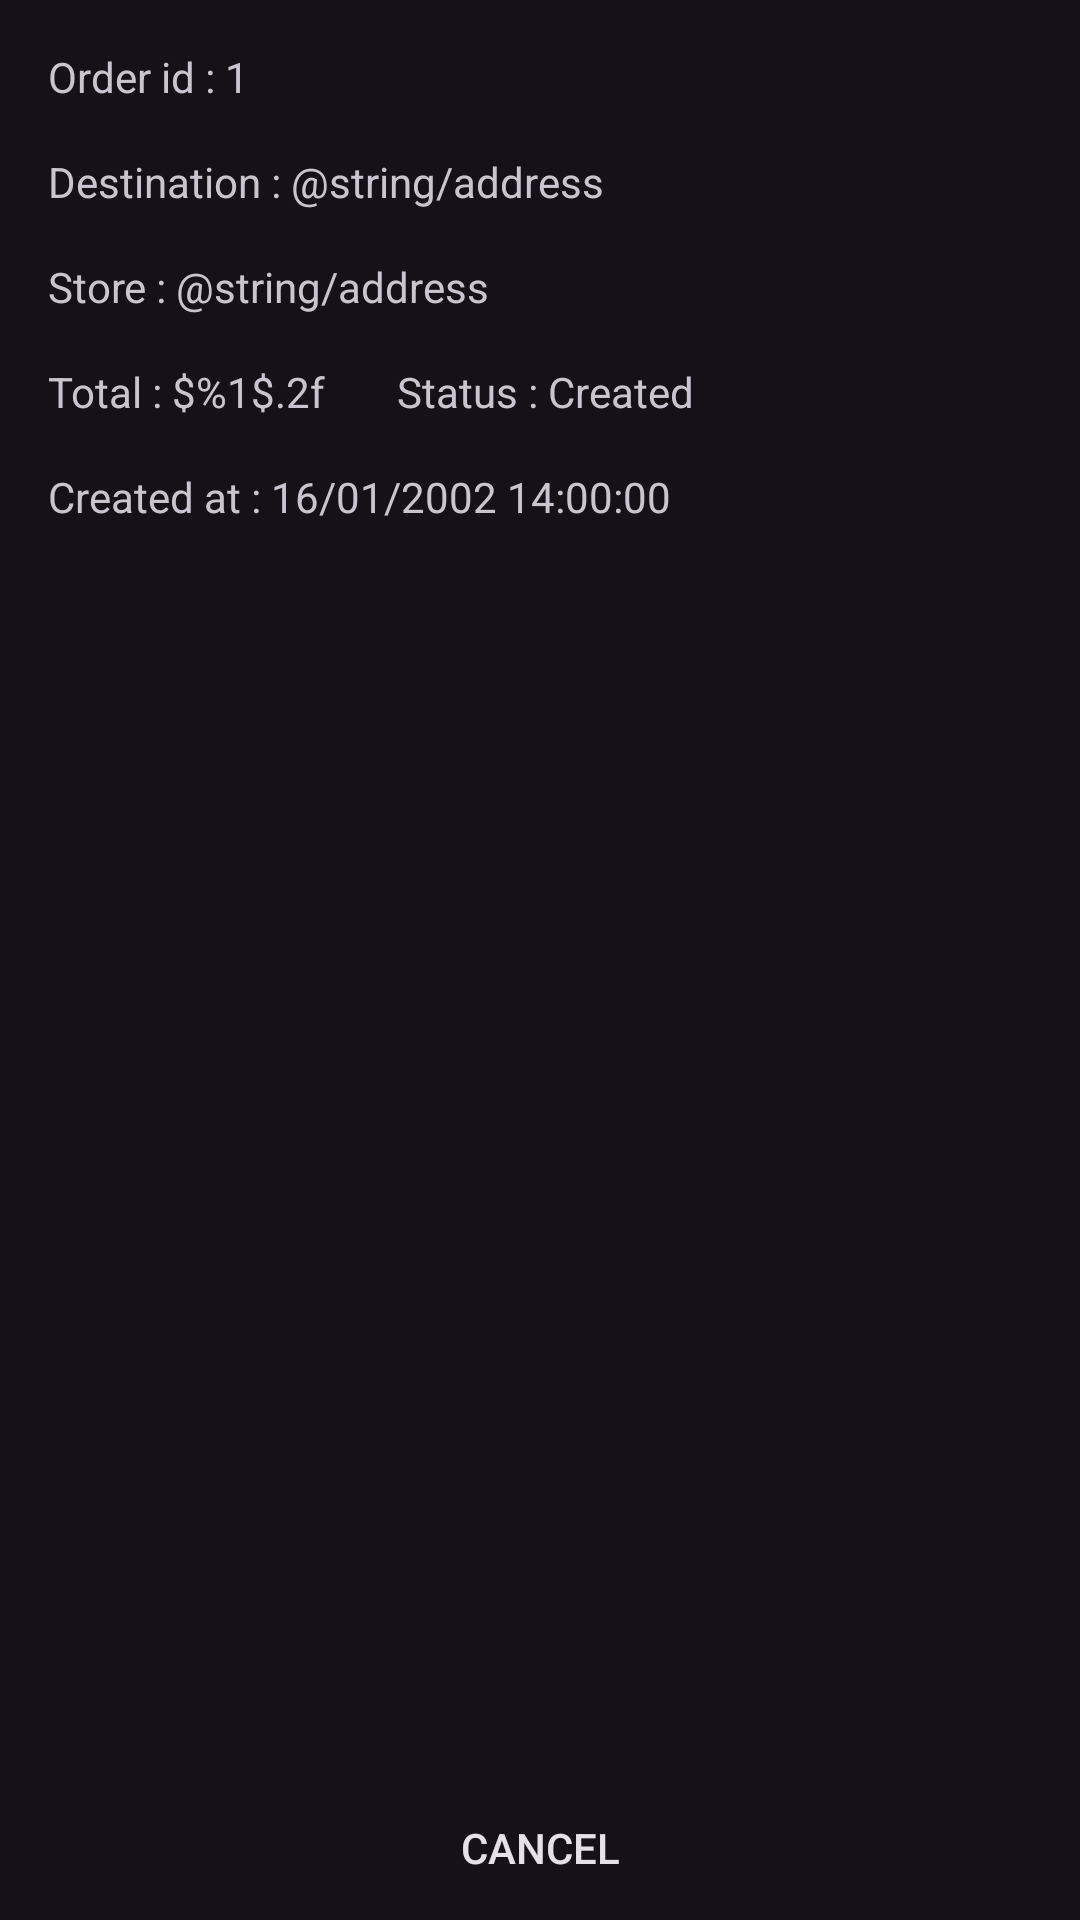

Reconstruct the res/layout file that produces this screen, plus the resources it refers to.
<!-- AndroidManifest.xml: application theme StartingTheme.OrderAppCT5C -->
<!-- res/layout/fragment_order_details.xml -->
<?xml version="1.0" encoding="utf-8"?>
<androidx.constraintlayout.widget.ConstraintLayout
    xmlns:android="http://schemas.android.com/apk/res/android"
    xmlns:app="http://schemas.android.com/apk/res-auto"
    xmlns:tools="http://schemas.android.com/tools"
    android:layout_width="match_parent"
    android:layout_height="match_parent"
    tools:context=".ui.home.personal.details.OrderDetailsFragment">

    <include
        android:id="@+id/order_details"
        layout="@layout/order_detail_layout"
        app:layout_constraintEnd_toEndOf="parent"
        app:layout_constraintStart_toStartOf="parent"
        app:layout_constraintTop_toTopOf="parent" />

    <androidx.recyclerview.widget.RecyclerView
        android:id="@+id/recyclerView"
        android:layout_width="0dp"
        android:layout_height="0dp"
        app:layout_constraintBottom_toTopOf="@+id/button"
        app:layout_constraintEnd_toEndOf="parent"
        app:layout_constraintStart_toStartOf="parent"
        app:layout_constraintTop_toBottomOf="@+id/order_details"
        app:layoutManager="androidx.recyclerview.widget.LinearLayoutManager"
        tools:listitem="@layout/order_details_item" />

    <androidx.appcompat.widget.AppCompatButton
        android:id="@+id/button"
        android:layout_width="match_parent"
        android:layout_height="wrap_content"
        android:layout_marginHorizontal="8dp"
        android:background="@drawable/login_button"
        android:text="@string/cancel_order"
        app:layout_constraintBottom_toBottomOf="parent"
        app:layout_constraintEnd_toEndOf="parent"
        app:layout_constraintStart_toStartOf="parent" />

    <ProgressBar
        android:id="@+id/progress_bar"
        android:layout_width="wrap_content"
        android:layout_height="wrap_content"
        android:layout_gravity="center"
        android:visibility="gone"
        app:layout_constraintBottom_toBottomOf="parent"
        app:layout_constraintEnd_toEndOf="parent"
        app:layout_constraintStart_toStartOf="parent"
        app:layout_constraintTop_toTopOf="parent" />
</androidx.constraintlayout.widget.ConstraintLayout>
<!-- res/layout/order_detail_layout.xml (included above) -->
<?xml version="1.0" encoding="utf-8"?>
<androidx.constraintlayout.widget.ConstraintLayout xmlns:android="http://schemas.android.com/apk/res/android"
    xmlns:app="http://schemas.android.com/apk/res-auto"
    xmlns:tools="http://schemas.android.com/tools"
    android:layout_width="match_parent"
    android:layout_height="wrap_content">

    <TextView
        android:id="@+id/order_id"
        android:layout_width="wrap_content"
        android:layout_height="wrap_content"
        android:layout_marginStart="16dp"
        android:layout_marginTop="16dp"
        app:layout_constraintStart_toStartOf="parent"
        app:layout_constraintTop_toTopOf="parent"
        tools:text="Order id : 1" />

    <TextView
        android:id="@+id/order_address"
        android:layout_width="0dp"
        android:layout_height="wrap_content"
        android:layout_marginStart="16dp"
        android:layout_marginTop="16dp"
        android:layout_marginEnd="16dp"
        app:layout_constraintEnd_toEndOf="parent"
        app:layout_constraintHorizontal_bias="0.0"
        app:layout_constraintStart_toStartOf="parent"
        app:layout_constraintTop_toBottomOf="@+id/order_id"
        tools:text="Destination : @string/address" />

    <TextView
        android:id="@+id/order_location"
        android:layout_width="0dp"
        android:layout_height="wrap_content"
        android:layout_marginStart="16dp"
        android:layout_marginTop="16dp"
        android:layout_marginEnd="16dp"
        app:layout_constraintEnd_toEndOf="parent"
        app:layout_constraintHorizontal_bias="0.0"
        app:layout_constraintStart_toStartOf="parent"
        app:layout_constraintTop_toBottomOf="@+id/order_address"
        tools:text="Store : @string/address" />

    <TextView
        android:id="@+id/order_price"
        android:layout_width="wrap_content"
        android:layout_height="wrap_content"
        android:layout_marginStart="16dp"
        android:layout_marginTop="16dp"
        app:layout_constraintStart_toStartOf="parent"
        app:layout_constraintTop_toBottomOf="@+id/order_location"
        tools:text="@string/total" />

    <TextView
        android:id="@+id/order_status"
        android:layout_width="wrap_content"
        android:layout_height="wrap_content"
        android:layout_marginStart="24dp"
        app:layout_constraintStart_toEndOf="@+id/order_price"
        app:layout_constraintTop_toTopOf="@+id/order_price"
        tools:text="Status : Created" />

    <TextView
        android:id="@+id/order_createdAt"
        android:layout_width="wrap_content"
        android:layout_height="wrap_content"
        android:layout_marginStart="16dp"
        android:layout_marginTop="16dp"
        android:layout_marginBottom="16dp"
        app:layout_constraintBottom_toBottomOf="parent"
        app:layout_constraintStart_toStartOf="parent"
        app:layout_constraintTop_toBottomOf="@+id/order_price"
        tools:text="Created at : 16/01/2002 14:00:00" />
</androidx.constraintlayout.widget.ConstraintLayout>
<!-- res/layout/order_details_item.xml (included above) -->
<?xml version="1.0" encoding="utf-8"?>
<androidx.constraintlayout.widget.ConstraintLayout xmlns:android="http://schemas.android.com/apk/res/android"
    xmlns:app="http://schemas.android.com/apk/res-auto"
    xmlns:tools="http://schemas.android.com/tools"
    android:layout_width="match_parent"
    android:layout_height="150dp"
    tools:ignore="HardCodedText">

    <ImageView
        android:id="@+id/item_image"
        android:layout_width="0dp"
        android:layout_height="0dp"
        android:adjustViewBounds="true"
        android:contentDescription="Image"
        android:scaleType="centerCrop"
        android:src="@drawable/beef_rendang"
        app:layout_constraintBottom_toBottomOf="parent"
        app:layout_constraintEnd_toStartOf="@+id/guideline4"
        app:layout_constraintStart_toStartOf="parent"

        app:layout_constraintTop_toTopOf="parent"
        tools:src="@drawable/beef_rendang" />

    <androidx.constraintlayout.widget.Guideline
        android:id="@+id/guideline4"
        android:layout_width="wrap_content"
        android:layout_height="wrap_content"
        android:orientation="vertical"
        app:layout_constraintGuide_percent="0.4" />

    <TextView
        android:id="@+id/item_name"
        android:layout_width="wrap_content"
        android:layout_height="wrap_content"
        android:textAppearance="?textAppearanceTitleMedium"
        app:layout_constraintBottom_toTopOf="@+id/price"
        app:layout_constraintEnd_toEndOf="parent"
        app:layout_constraintStart_toStartOf="@+id/guideline4"
        app:layout_constraintTop_toTopOf="parent"
        tools:text="Item name" />


    <TextView
        android:id="@+id/quantity"
        android:layout_width="wrap_content"
        android:layout_height="wrap_content"
        android:layout_marginHorizontal="8dp"
        android:textAppearance="?textAppearanceListItemSmall"
        app:layout_constraintBottom_toBottomOf="parent"
        app:layout_constraintEnd_toEndOf="parent"
        app:layout_constraintStart_toStartOf="@+id/guideline4"
        app:layout_constraintTop_toBottomOf="@+id/price"
        tools:text="1" />


    <TextView
        android:id="@+id/price"
        android:layout_width="wrap_content"
        android:layout_height="wrap_content"
        android:textAppearance="?textAppearanceTitleMedium"
        app:layout_constraintBottom_toTopOf="@+id/quantity"
        app:layout_constraintEnd_toEndOf="parent"
        app:layout_constraintStart_toEndOf="@+id/item_image"
        app:layout_constraintTop_toBottomOf="@+id/item_name"
        tools:text="$10.00" />


</androidx.constraintlayout.widget.ConstraintLayout>
<!-- resources referenced by this layout -->
<resources>
  <!-- drawable beef_rendang: jpg bitmap (drawable, 136398 bytes) -->
  <string name="address">Address</string>
  <string name="cancel_order">Cancel</string>
  <string name="total">Total : $%1$.2f</string>
  <style name="StartingTheme.OrderAppCT5C" parent="Base.Theme.OrderAppCT5C">
          <item name="android:windowFullscreen">true</item>
      </style>
  <style name="Base.Theme.OrderAppCT5C" parent="Theme.Material3.Dark.NoActionBar">
  
      </style>
</resources>
